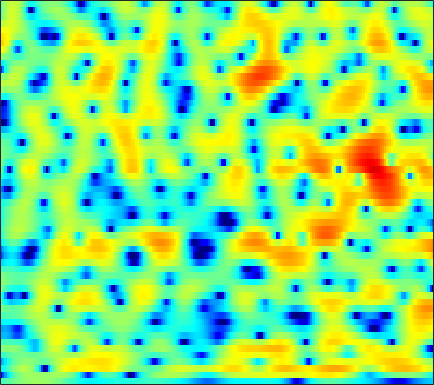

The table this chart was drawn from, first rows:
-2.4298, -2.2238, -1.9262, -1.6163, -1.3484, -1.0108, -0.67467, -0.42658, -0.12453, 0.15099, 0.39572, 0.55463, 0.7387, 0.88234, 0.96793, 1.0569, 1.106, 1.1127, 1.0848, 1.0173, 0.921, 0.83156, 0.67049, 0.47513
-15.58, -11.88, -8.44, -6.004, -4.585, -3.073, -1.885, -1.164, -0.3895, 0.1974, 0.6252, 0.8552, 1.044, 1.124, 1.125, 1.06, 0.9498, 0.8584, 0.7489, 0.6808, 0.6714, 0.7087, 0.8132, 0.9594
-5.154, -4.573, -3.602, -2.538, -1.742, -0.7421, 0.125, 0.6753, 1.258, 1.657, 1.854, 1.852, 1.661, 1.208, 0.6629, -0.376, -1.899, -3.494, -6.591, -12.12, -36.67, -15.61, -7.803, -3.821
-8.688, -7.095, -5.378, -3.976, -3.099, -2.109, -1.298, -0.8003, -0.266, 0.1238, 0.3623, 0.4502, 0.4591, 0.3526, 0.2064, -0.05683, -0.3824, -0.6401, -0.9388, -1.115, -1.09, -0.926, -0.5228, 0.04236
-3.383, -2.956, -2.368, -1.832, -1.474, -1.074, -0.7605, -0.5952, -0.4588, -0.4101, -0.4414, -0.5107, -0.626, -0.7517, -0.8208, -0.8544, -0.8017, -0.7007, -0.4893, -0.182, 0.1728, 0.4529, 0.8338, 1.184
-0.1972, -0.01326, 0.1954, 0.3399, 0.4104, 0.4274, 0.3335, 0.1814, -0.1339, -0.6327, -1.334, -2.03, -3.203, -4.669, -5.865, -7.172, -7.211, -6.181, -4.187, -2.213, -0.5562, 0.4593, 1.545, 2.325
-2.489, -2.295, -2.135, -2.112, -2.151, -2.261, -2.409, -2.568, -2.803, -3.09, -3.485, -3.887, -4.607, -5.612, -6.47, -7.425, -7.307, -6.251, -4.145, -2, -0.1499, 0.9925, 2.219, 3.125
-7.616, -7.345, -7.332, -7.76, -8.336, -9.47, -10.82, -11.67, -11.74, -10.5, -8.738, -7.448, -5.967, -4.733, -3.928, -2.943, -1.993, -1.287, -0.34, 0.5949, 1.473, 2.079, 2.782, 3.35
-8.601, -8.215, -8.114, -8.488, -9.109, -10.44, -12.16, -13.38, -13.63, -11.7, -9.116, -7.341, -5.333, -3.692, -2.644, -1.459, -0.4548, 0.2036, 0.9702, 1.634, 2.187, 2.542, 2.938, 3.237
-5.194, -4.996, -4.825, -4.751, -4.733, -4.743, -4.692, -4.583, -4.292, -3.795, -3.128, -2.553, -1.749, -0.9546, -0.3897, 0.2933, 0.879, 1.247, 1.647, 1.937, 2.122, 2.199, 2.221, 2.182
-1.926, -1.878, -1.837, -1.798, -1.753, -1.673, -1.525, -1.374, -1.099, -0.7485, -0.3381, 0.00852, 0.492, 0.9746, 1.309, 1.698, 1.992, 2.136, 2.19, 2.075, 1.77, 1.414, 0.7685, -0.03806
-0.1961, -0.4481, -0.8045, -1.127, -1.296, -1.391, -1.383, -1.288, -1.052, -0.6764, -0.2201, 0.1868, 0.788, 1.43, 1.889, 2.439, 2.867, 3.064, 3.139, 2.936, 2.405, 1.742, 0.4158, -1.608
-1.569, -2.774, -4.53, -6.09, -6.803, -6.936, -6.523, -6.164, -5.892, -5.778, -5.455, -4.872, -3.551, -1.872, -0.6082, 0.8944, 2.098, 2.773, 3.368, 3.627, 3.554, 3.288, 2.692, 1.855
-2.688, -4.857, -8.827, -14.65, -17.37, -13.51, -10.59, -9.657, -9.869, -11.96, -17.55, -23.05, -12.48, -6.517, -3.636, -0.8643, 1.072, 2.138, 3.139, 3.743, 4.009, 4.019, 3.821, 3.439
0.1411, -0.7484, -1.911, -2.888, -3.406, -3.818, -3.991, -4.078, -4.177, -4.241, -4.111, -3.744, -2.845, -1.603, -0.5968, 0.7025, 1.809, 2.492, 3.176, 3.593, 3.746, 3.688, 3.356, 2.736
0.742, 0.3578, -0.1318, -0.5566, -0.836, -1.122, -1.315, -1.405, -1.429, -1.353, -1.163, -0.9376, -0.5278, -0.02174, 0.4025, 0.9715, 1.52, 1.876, 2.257, 2.488, 2.537, 2.434, 2.09, 1.466
-0.2868, -0.4419, -0.6477, -0.8478, -0.9913, -1.167, -1.325, -1.411, -1.502, -1.523, -1.467, -1.368, -1.144, -0.8224, -0.522, -0.06769, 0.4139, 0.7739, 1.213, 1.572, 1.817, 1.909, 1.902, 1.724
-2.462, -2.397, -2.321, -2.306, -2.344, -2.47, -2.693, -2.909, -3.263, -3.631, -3.916, -4.04, -4.008, -3.708, -3.306, -2.584, -1.717, -1.046, -0.1635, 0.656, 1.374, 1.828, 2.308, 2.649
-6.571, -5.94, -5.217, -4.719, -4.532, -4.566, -4.926, -5.442, -6.428, -7.8, -9.506, -10.8, -11.96, -11.51, -10.24, -8.07, -5.917, -4.43, -2.626, -1.04, 0.3309, 1.226, 2.246, 3.075
-12.18, -9.912, -7.854, -6.549, -6.003, -5.797, -6.166, -6.836, -8.263, -10.49, -13.72, -17.11, -22.47, -21.22, -17.56, -13.63, -10.33, -8.122, -5.48, -3.172, -1.186, 0.09484, 1.562, 2.778
-9.844, -8.236, -6.471, -5.222, -4.643, -4.293, -4.456, -4.902, -5.982, -7.522, -9.56, -11.38, -14.24, -17.82, -21.15, -20.51, -14.68, -11, -7.262, -4.403, -2.121, -0.686, 0.9369, 2.315
-5.646, -4.489, -3.139, -2.122, -1.563, -1.123, -1.047, -1.221, -1.792, -2.693, -3.945, -5.101, -6.87, -8.666, -9.653, -9.706, -8.402, -7.071, -5.33, -3.847, -2.558, -1.626, -0.3579, 0.9426
-3.599, -2.36, -1.02, 0.02829, 0.6372, 1.198, 1.492, 1.548, 1.434, 1.076, 0.5551, 0.07438, -0.6233, -1.331, -1.825, -2.389, -2.924, -3.35, -4.109, -5.214, -6.682, -7.629, -7.213, -4.717
-3.019, -2.001, -0.7912, 0.2207, 0.834, 1.473, 1.914, 2.112, 2.218, 2.157, 1.941, 1.689, 1.246, 0.6894, 0.2041, -0.561, -1.475, -2.319, -3.764, -5.726, -8.379, -10.59, -10.88, -7.497
-3.576, -2.639, -1.507, -0.5341, 0.08308, 0.7632, 1.279, 1.549, 1.764, 1.834, 1.748, 1.588, 1.26, 0.8128, 0.402, -0.23, -0.9509, -1.528, -2.283, -2.97, -3.445, -3.582, -3.364, -2.696
-4.036, -3.053, -1.93, -0.9749, -0.3567, 0.3422, 0.89, 1.215, 1.509, 1.649, 1.627, 1.513, 1.214, 0.7622, 0.3315, -0.3344, -1.073, -1.625, -2.272, -2.709, -2.833, -2.693, -2.25, -1.565
-3.726, -2.942, -1.988, -1.135, -0.5434, 0.1715, 0.7965, 1.196, 1.623, 1.883, 1.966, 1.891, 1.592, 1.039, 0.4458, -0.608, -1.964, -3.177, -4.945, -6.378, -6.572, -5.733, -3.982, -2.207
-4.234, -3.874, -3.366, -2.751, -2.195, -1.342, -0.4237, 0.235, 1.015, 1.621, 1.999, 2.104, 1.993, 1.558, 0.987, -0.1748, -1.911, -3.742, -7.301, -13.12, -14.82, -9.76, -5.098, -2.111
-7.411, -8.073, -9.042, -9.38, -8.703, -6.777, -4.555, -3.037, -1.371, -0.07749, 0.8328, 1.29, 1.606, 1.608, 1.411, 0.9026, 0.1549, -0.4895, -1.357, -1.948, -2.002, -1.634, -0.77, 0.2447
-9.34, -11.1, -15.03, -21.16, -18.52, -11.88, -7.639, -5.375, -3.066, -1.347, -0.09587, 0.6013, 1.223, 1.546, 1.628, 1.56, 1.339, 1.119, 0.8256, 0.6011, 0.5169, 0.5552, 0.7523, 1.069
-5.999, -6.718, -7.484, -7.732, -7.428, -6.371, -4.866, -3.623, -2.032, -0.6374, 0.499, 1.163, 1.803, 2.159, 2.249, 2.161, 1.874, 1.546, 1.05, 0.5529, 0.1711, 0.004949, -0.03005, 0.1431
-2.691, -3.664, -4.859, -5.633, -5.67, -4.849, -3.368, -2.078, -0.409, 1.033, 2.196, 2.846, 3.431, 3.683, 3.634, 3.249, 2.489, 1.674, 0.2354, -1.482, -3.129, -3.857, -3.766, -2.888
-0.8905, -2.829, -6.631, -13.83, -23.7, -10.38, -4.663, -2.007, 0.5333, 2.324, 3.628, 4.323, 4.902, 5.093, 4.983, 4.444, 3.39, 2.2, -0.1338, -3.78, -10.27, -18.68, -11.04, -6.078
-0.02303, -1.11, -2.651, -3.895, -4.246, -3.613, -2.234, -1.086, 0.3089, 1.499, 2.449, 3.012, 3.553, 3.828, 3.856, 3.623, 3.062, 2.408, 1.282, -0.04753, -1.336, -2.033, -2.504, -2.637
-0.01396, -0.3674, -0.8581, -1.288, -1.504, -1.633, -1.58, -1.443, -1.136, -0.6878, -0.1555, 0.2975, 0.9178, 1.489, 1.826, 2.133, 2.243, 2.195, 1.965, 1.599, 1.152, 0.7947, 0.3067, -0.2119
-0.3859, -0.5088, -0.7928, -1.204, -1.588, -2.231, -3.01, -3.668, -4.509, -5.01, -4.677, -3.867, -2.392, -0.8778, 0.121, 1.19, 1.951, 2.343, 2.633, 2.701, 2.593, 2.406, 2.049, 1.582
-1.062, -1.105, -1.308, -1.705, -2.182, -3.111, -4.553, -6.179, -9.731, -17.7, -20.33, -11.23, -5.636, -2.302, -0.5355, 1.168, 2.343, 2.947, 3.463, 3.69, 3.668, 3.511, 3.131, 2.577
-3.075, -3.064, -3.071, -3.11, -3.188, -3.42, -3.857, -4.314, -5.002, -5.383, -4.888, -3.87, -2.08, -0.3098, 0.8309, 2.07, 2.967, 3.418, 3.767, 3.847, 3.683, 3.422, 2.902, 2.195
-7.581, -7.751, -7.396, -6.5, -5.654, -4.557, -3.586, -2.942, -2.146, -1.383, -0.5618, 0.1001, 1.006, 1.855, 2.419, 3.018, 3.397, 3.53, 3.485, 3.198, 2.692, 2.187, 1.397, 0.5329
-17.34, -23.4, -18.2, -11.98, -8.967, -6.05, -3.841, -2.501, -1.005, 0.2251, 1.268, 1.94, 2.693, 3.278, 3.599, 3.843, 3.856, 3.707, 3.252, 2.489, 1.393, 0.3406, -1.332, -3.062
-12.44, -13.09, -12.31, -10.13, -8.216, -5.74, -3.551, -2.12, -0.4934, 0.8537, 1.942, 2.594, 3.264, 3.732, 3.939, 4.029, 3.887, 3.607, 2.973, 1.975, 0.5049, -1.029, -3.936, -8.767
-12.75, -13.67, -12.81, -10.39, -8.398, -5.918, -3.788, -2.411, -0.8874, 0.3399, 1.275, 1.82, 2.354, 2.692, 2.831, 2.871, 2.749, 2.543, 2.119, 1.499, 0.6657, -0.09429, -1.223, -2.297
-15.17, -19.06, -15.59, -10.59, -7.956, -5.333, -3.382, -2.257, -1.097, -0.2663, 0.2856, 0.5543, 0.763, 0.8275, 0.822, 0.7691, 0.6979, 0.6525, 0.5861, 0.5275, 0.4678, 0.4366, 0.419, 0.4901
-4.165, -4.524, -4.383, -3.682, -2.989, -2.048, -1.25, -0.7954, -0.4037, -0.2959, -0.4307, -0.6969, -1.214, -1.815, -2.242, -2.643, -2.75, -2.619, -2.234, -1.684, -1.04, -0.5294, 0.1677, 0.8694
0.8057, 0.645, 0.5802, 0.654, 0.7716, 0.9121, 0.9565, 0.8835, 0.5675, -0.05182, -1.052, -2.098, -3.949, -6.317, -8.325, -10.4, -10.4, -9.357, -7.632, -5.997, -4.423, -3.255, -1.702, -0.2624
2.277, 2.204, 2.207, 2.286, 2.352, 2.382, 2.275, 2.052, 1.501, 0.5996, -0.7768, -2.178, -4.706, -8.377, -12.19, -18.28, -17.44, -15.07, -13.44, -12.52, -10.52, -8.169, -4.962, -2.264
0.06326, 0.1604, 0.7001, 1.418, 1.902, 2.392, 2.632, 2.621, 2.353, 1.756, 0.8338, -0.08016, -1.605, -3.386, -4.804, -6.652, -8.421, -9.873, -12.68, -17.23, -15.52, -10.49, -5.646, -2.343
-12.82, -9.24, -4.603, -1.788, -0.4084, 0.8025, 1.5, 1.779, 1.887, 1.742, 1.384, 0.981, 0.312, -0.4762, -1.117, -2.011, -2.883, -3.478, -4.077, -4.254, -3.754, -2.951, -1.599, -0.2092
-5.505, -5.089, -3.618, -2.24, -1.459, -0.7486, -0.3225, -0.1277, 0.02573, 0.132, 0.1708, 0.1566, 0.09098, -0.07267, -0.2319, -0.486, -0.7372, -0.9047, -1.026, -1.004, -0.778, -0.4949, -0.003299, 0.559
0.9949, 0.5534, 0.05595, -0.4538, -0.8986, -1.613, -2.318, -2.705, -2.814, -2.433, -1.788, -1.282, -0.7269, -0.3604, -0.2131, -0.1359, -0.1807, -0.2578, -0.3625, -0.4195, -0.4017, -0.3357, -0.1423, 0.1583
4.896, 4.197, 3.04, 1.549, 0.08491, -2.55, -6.444, -10.47, -12.1, -7.381, -3.97, -2.338, -0.966, -0.2078, 0.04535, 0.06745, -0.1732, -0.4546, -0.9173, -1.361, -1.735, -1.911, -1.994, -1.872
6.825, 6.177, 5.081, 3.659, 2.339, 0.182, -2.353, -4.078, -4.832, -3.669, -2.073, -1.163, -0.419, -0.2063, -0.3626, -0.9903, -2.027, -3.048, -4.59, -6.117, -7.195, -7.625, -8.016, -8.479
6.078, 5.721, 5.123, 4.367, 3.719, 2.789, 1.875, 1.288, 0.712, 0.3666, 0.1254, -0.05496, -0.4393, -1.107, -1.846, -3.248, -5.3, -7.452, -11.57, -18.69, -24.42, -18.73, -15.48, -15.53
4.255, 4.287, 4.235, 4.061, 3.843, 3.461, 2.993, 2.597, 2.026, 1.43, 0.7713, 0.2329, -0.5851, -1.538, -2.384, -3.695, -5.308, -6.725, -8.919, -11.01, -12.01, -11.77, -10.88, -9.947
1.696, 2.285, 2.883, 3.258, 3.383, 3.346, 3.094, 2.768, 2.169, 1.393, 0.5023, -0.2369, -1.242, -2.186, -2.818, -3.541, -4.136, -4.527, -4.948, -5.205, -5.23, -5.105, -4.736, -4.186
-1.197, 0.2226, 1.623, 2.53, 2.942, 3.152, 3.002, 2.664, 1.911, 0.7943, -0.6746, -1.984, -3.846, -5.447, -6.026, -5.832, -4.969, -4.244, -3.347, -2.606, -2.001, -1.601, -1.106, -0.6481
-2.006, -0.3947, 1.2, 2.265, 2.762, 3.063, 2.964, 2.625, 1.787, 0.4601, -1.54, -3.647, -7.856, -16.36, -29.58, -11.79, -6.824, -4.647, -2.717, -1.424, -0.5249, -0.01013, 0.5048, 0.8721
-0.7805, 0.1712, 1.2, 1.967, 2.356, 2.634, 2.633, 2.438, 1.908, 1.047, -0.1474, -1.236, -2.814, -4.118, -4.52, -4.177, -3.231, -2.448, -1.571, -0.8925, -0.3974, -0.1331, 0.1073, 0.2471
